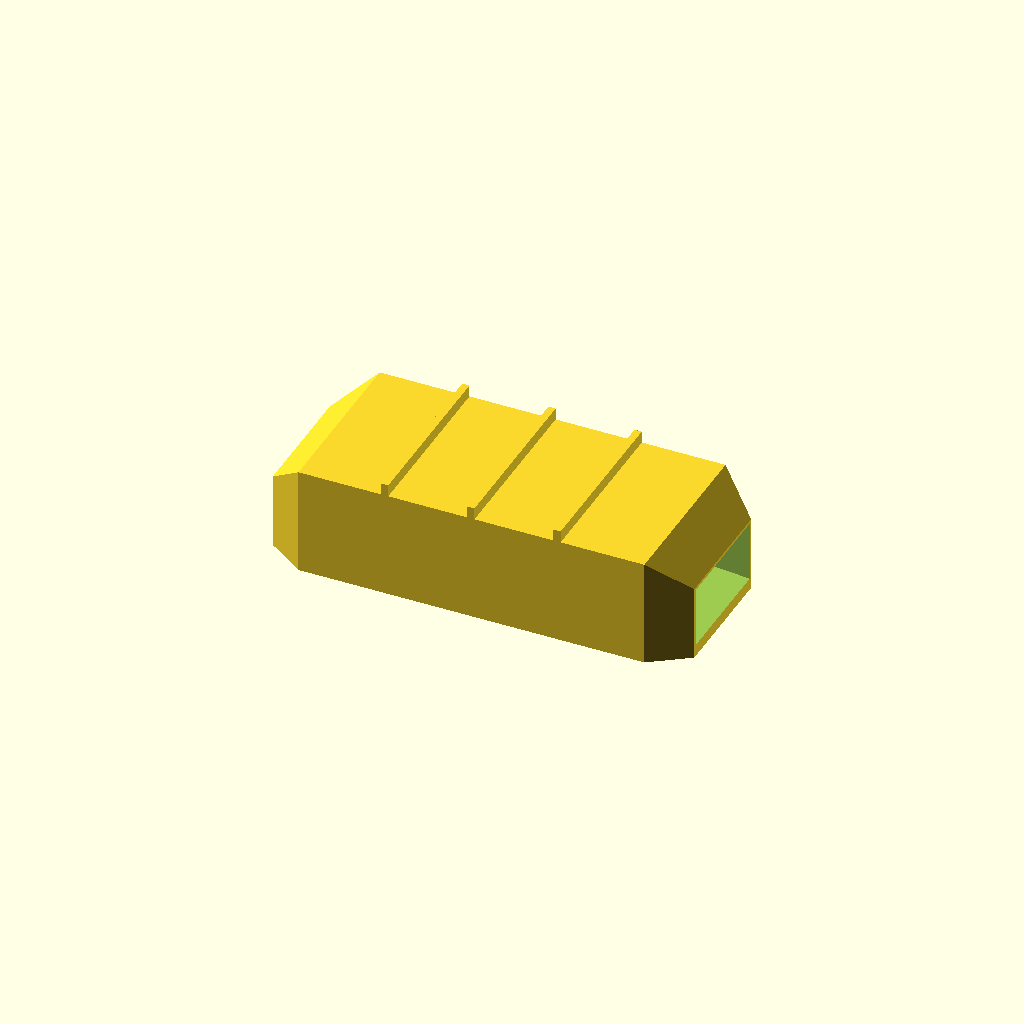
Cell 1 — every parameter at its default value.
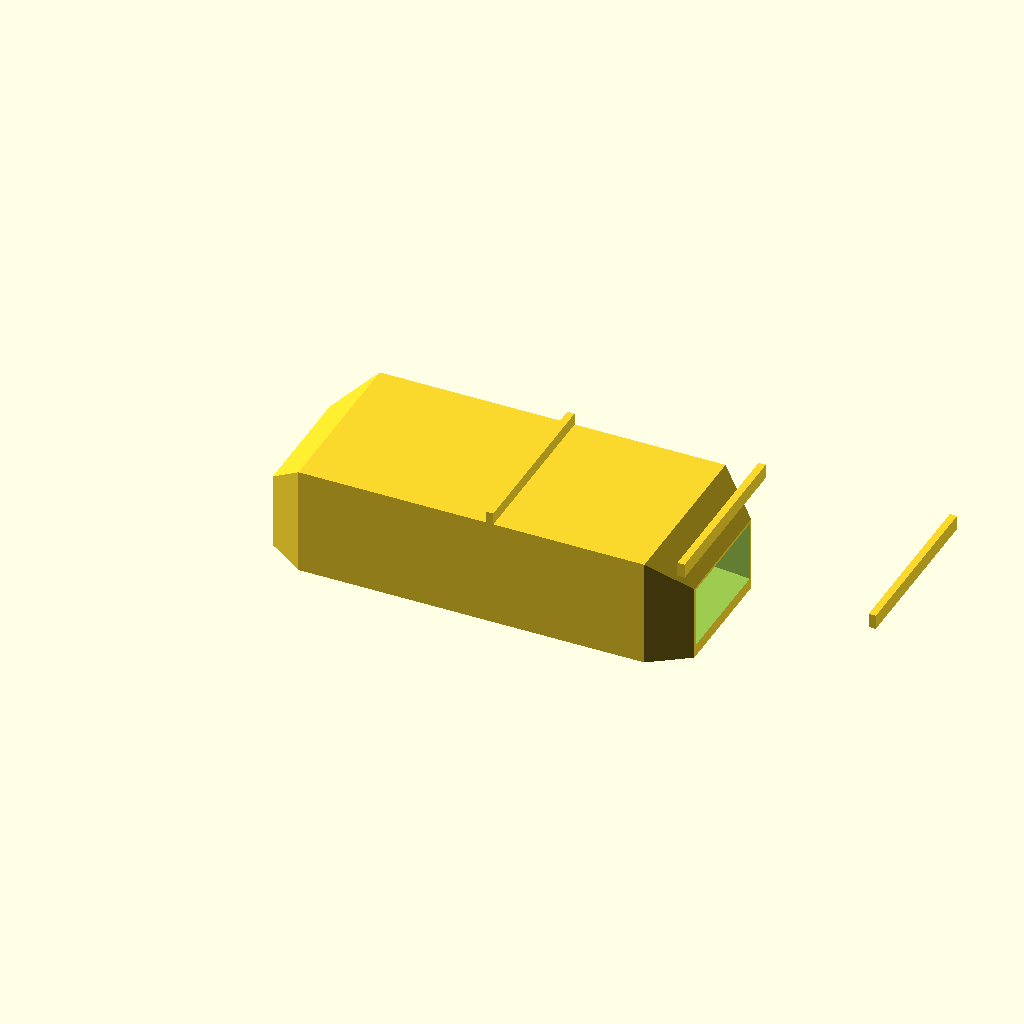
Cell 2 — length set to 280, the other parameters unchanged.
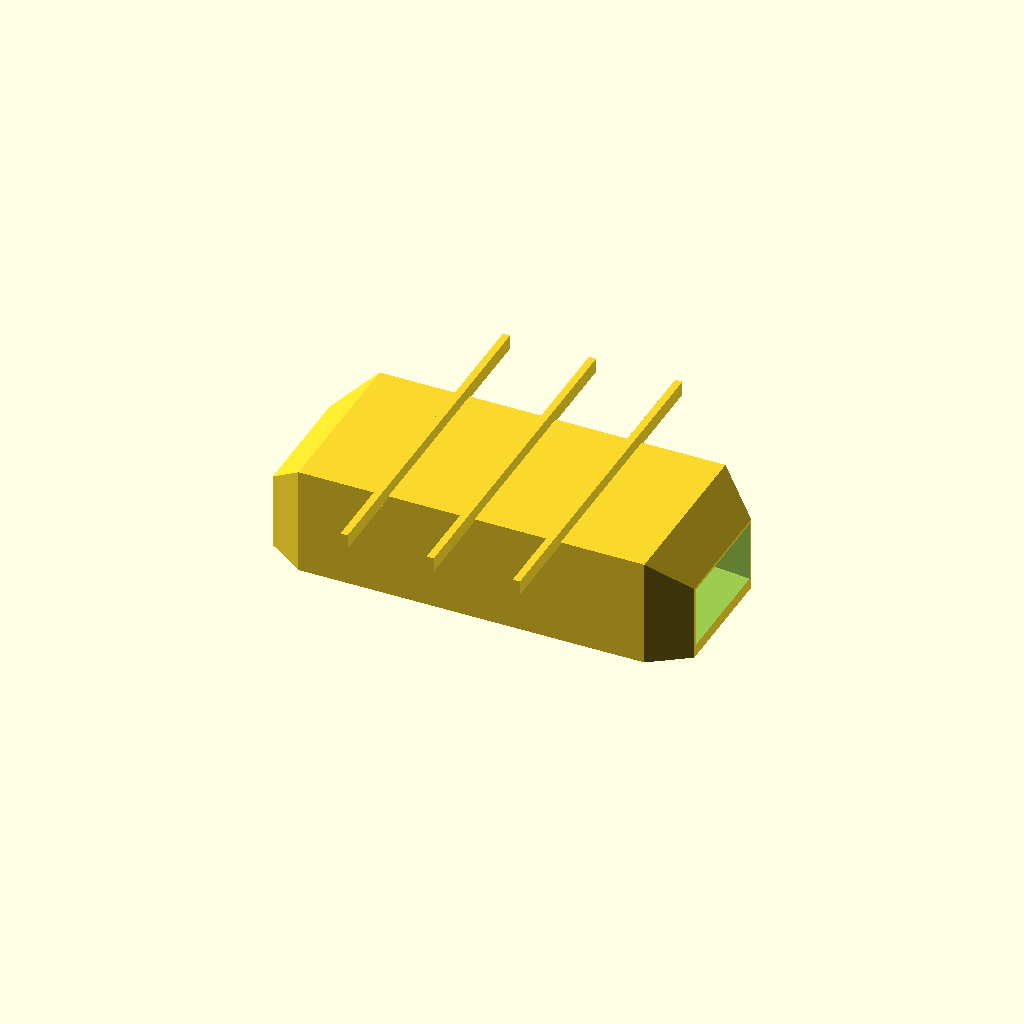
Cell 3: the same model with width = 116.
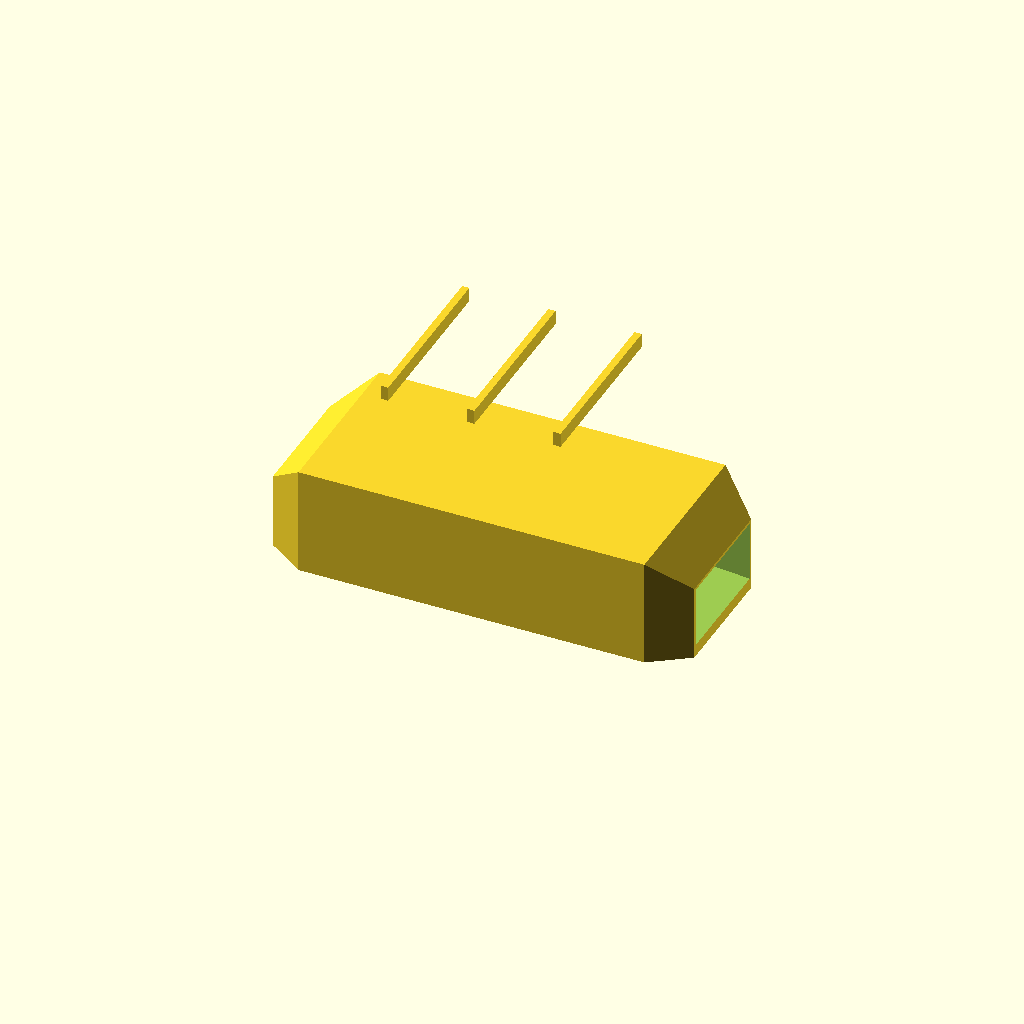
Cell 4: the same model with height = 72.
All cells are drawn from one camera (rotation 55°, 0°, 25°, orthographic, colour scheme Cornfield), so only the parameter changes between them.
OpenSCAD source file optional_data/data/gen3/fairings/part_0048.scad:
$fn = 32;

// ----------------------------------------------------------------------
// Faired channel: 140 x 58 x 36 mm, 3.5 mm walls, faired ends
// ----------------------------------------------------------------------

// --- parameters (mm) ---
length = 140;             // channel length
width = 58;               // channel width at mid length
height = 36;              // channel height at mid length
wall = 3.5;               // side wall thickness
floor_t = 4;              // floor thickness
end_w = 40.6;             // faired end width
end_h = 25.2;             // faired end height
ribs = 3;                 // stiffening ribs on the top
rib_t = 2.4;              // rib thickness
rib_h = 4;                // rib height

difference() {
  union() {
    hull() {
      translate([0, -20.3, 0]) cube([0.4, 40.6, 25.2]);
      translate([12.6, -29, 0]) cube([0.4, 58, 36]);
    }
    hull() {
      translate([12.6, -29, 0]) cube([0.4, 58, 36]);
      translate([70, -29, 0]) cube([0.4, 58, 36]);
    }
    hull() {
      translate([70, -29, 0]) cube([0.4, 58, 36]);
      translate([127.4, -29, 0]) cube([0.4, 58, 36]);
    }
    hull() {
      translate([127.4, -29, 0]) cube([0.4, 58, 36]);
      translate([140, -20.3, 0]) cube([0.4, 40.6, 25.2]);
    }
    /* stiffening ribs across the flat top, sunk 0.8 mm into it */
    for (i = [1 : ribs]) {
      translate([12.6 + i * (length - 2 * 12.6) / (ribs + 1) - rib_t / 2, -width / 2, height - 0.8]) cube([rib_t, width, rib_h + 0.8]);
    }
  }
  /* cavity, 5 mm proud of both ends so the ports are cut clean */
  hull() {
    translate([-5, -18.7, 4]) cube([0.4, 37.4, 19.6]);
    translate([7.6, -21.08, 4]) cube([0.4, 42.16, 22.71]);
  }
  hull() {
    translate([7.6, -21.08, 4]) cube([0.4, 42.16, 22.71]);
    translate([65, -25.5, 4]) cube([0.4, 51, 28.5]);
  }
  hull() {
    translate([65, -25.5, 4]) cube([0.4, 51, 28.5]);
    translate([122.4, -21.08, 4]) cube([0.4, 42.16, 22.71]);
  }
  hull() {
    translate([122.4, -21.08, 4]) cube([0.4, 42.16, 22.71]);
    translate([145, -18.7, 4]) cube([0.4, 37.4, 19.6]);
  }
}
Parameter table extracted from the source (name, type, default, range or options):
length: number, default 140
width: number, default 58
height: number, default 36
wall: number, default 3.5
floor_t: number, default 4
end_w: number, default 40.6
end_h: number, default 25.2
ribs: number, default 3
rib_t: number, default 2.4
rib_h: number, default 4
